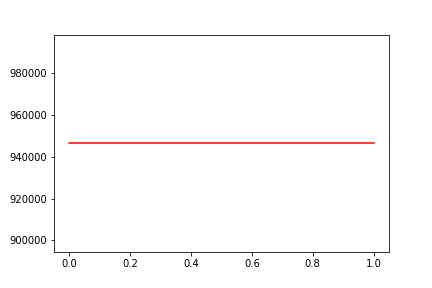

The data file committed next to this chart (first rows):
, date, assets
0, 0, 946524
1, 20180419, 946524
